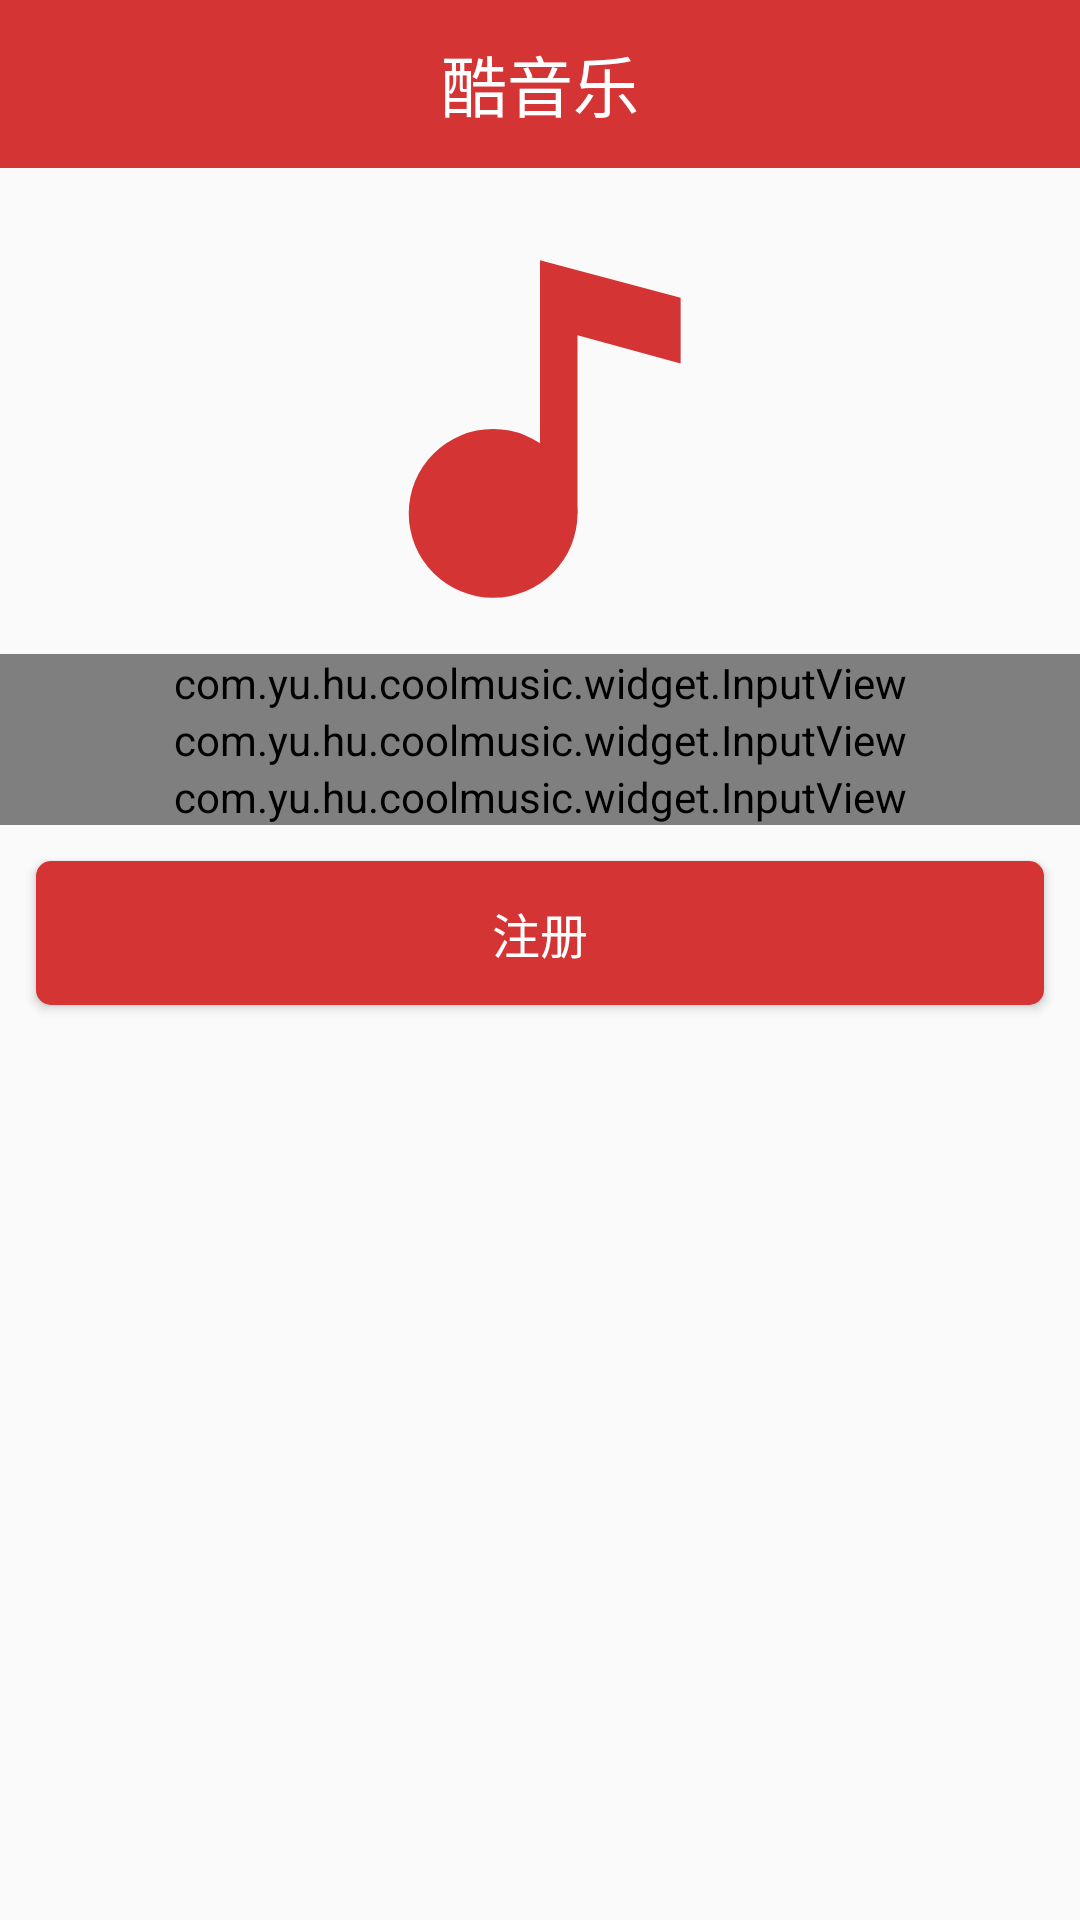

Android layout source for this screen:
<!-- AndroidManifest.xml: application theme AppTheme -->
<!-- res/layout/fragment_register.xml -->
<?xml version="1.0" encoding="utf-8"?>
<LinearLayout xmlns:android="http://schemas.android.com/apk/res/android"
    xmlns:app="http://schemas.android.com/apk/res-auto"
    android:layout_width="match_parent"
    android:layout_height="match_parent"

    android:orientation="vertical">

    <include layout="@layout/nav_bar" />

    <ImageView
        android:layout_width="150dp"
        android:layout_height="150dp"
        android:layout_gravity="center_horizontal"
        android:layout_marginTop="@dimen/marginSize"
        android:contentDescription="@string/img_content_description"
        android:src="@drawable/ic_music_red" />

    <com.yu.hu.coolmusic.widget.InputView
        android:id="@+id/iv_phone"
        android:layout_width="match_parent"
        android:layout_height="wrap_content"
        app:ivHint="@string/phone_number"
        app:ivIcon="@drawable/ic_phone"
        app:ivInputType="phone" />

    <com.yu.hu.coolmusic.widget.InputView
        android:id="@+id/iv_password"
        android:layout_width="match_parent"
        android:layout_height="wrap_content"
        app:ivHint="@string/password"
        app:ivIcon="@drawable/ic_password"
        app:ivInputType="phone" />

    <com.yu.hu.coolmusic.widget.InputView
        android:id="@+id/iv_confirm_password"
        android:layout_width="match_parent"
        android:layout_height="wrap_content"
        app:ivHint="@string/confirm_password"
        app:ivIcon="@drawable/ic_password"
        app:ivInputType="phone" />

    <Button
        android:id="@+id/btn_login"
        style="@style/loginBtn"
        android:layout_width="match_parent"
        android:layout_height="wrap_content"
        android:background="@drawable/login_btn_bg"
        android:text="@string/title_register" />

</LinearLayout>
<!-- res/layout/nav_bar.xml (included above) -->
<?xml version="1.0" encoding="utf-8"?>
<FrameLayout xmlns:android="http://schemas.android.com/apk/res/android"
    android:layout_width="match_parent"
    android:layout_height="@dimen/navBarHeight"
    android:background="@color/mainColor">

    <ImageView
        android:id="@+id/iv_left"
        android:layout_width="42dp"
        android:layout_height="42dp"
        android:layout_gravity="center_vertical"
        android:layout_marginStart="8dp"
        android:contentDescription="@string/img_content_description"
        android:src="@drawable/ic_back"
        android:visibility="invisible" />

    <TextView
        android:id="@+id/tv_title"
        android:layout_width="wrap_content"
        android:layout_height="wrap_content"
        android:layout_gravity="center"
        android:text="@string/app_name"
        android:textColor="@color/white"
        android:textSize="@dimen/navBarTextSize" />

    <ImageView
        android:id="@+id/iv_right"
        android:layout_width="30dp"
        android:layout_height="30dp"
        android:layout_gravity="end|center_vertical"
        android:layout_marginEnd="@dimen/marginSize"
        android:contentDescription="@string/img_content_description"
        android:src="@drawable/ic_personal"
        android:visibility="invisible" />
</FrameLayout>
<!-- resources referenced by this layout -->
<resources>
  <color name="mainColor">#d43433</color>
  <color name="white">#FFF</color>
  <dimen name="marginSize">12dp</dimen>
  <dimen name="navBarHeight">56dp</dimen>
  <dimen name="navBarTextSize">22sp</dimen>
  <!-- drawable ic_music_red (drawable) -->
  <vector xmlns:android="http://schemas.android.com/apk/res/android"
      android:width="24dp"
      android:height="24dp"
      android:viewportWidth="1024"
      android:viewportHeight="1024">
      <path
          android:fillColor="@color/mainColor"
          android:pathData="M405.33,704m-192,0a192,192 0,1 0,384 0,192 192,0 1,0 -384,0Z" />
      <path
          android:fillColor="@color/mainColor"
          android:pathData="M512,128v576h85.33V298.67l234.67,64v-149.33z" />
  </vector>
  <!-- drawable ic_personal: png bitmap (drawable-xxhdpi, 7591 bytes) -->
  <!-- drawable login_btn_bg (drawable) -->
  <?xml version="1.0" encoding="utf-8"?>
  <selector xmlns:android="http://schemas.android.com/apk/res/android">
  
      
      <item android:drawable="@drawable/login_btn_light" android:state_pressed="true" />
      <item android:drawable="@drawable/login_btn_light" android:state_focused="true" />
      <item android:drawable="@drawable/login_btn_light" android:state_selected="true" />
  
      
      <item android:drawable="@drawable/login_btn_normal" />
  </selector>
  <string name="app_name">酷音乐</string>
  <string name="confirm_password">确认密码</string>
  <string name="img_content_description">这是一张图片</string>
  <string name="password">密码</string>
  <string name="phone_number">手机号</string>
  <string name="title_register">注册</string>
  <style name="loginBtn">
          <item name="android:layout_marginTop">@dimen/marginSize</item>
          <item name="android:layout_marginRight">@dimen/marginSize</item>
          <item name="android:layout_marginLeft">@dimen/marginSize</item>
          <item name="android:gravity">center</item>
          <item name="android:textSize">16sp</item>
          <item name="android:textColor">@color/white</item>
      </style>
  <style name="AppTheme" parent="Theme.AppCompat.Light.NoActionBar">
          <item name="colorPrimaryDark">@color/mainColor</item>
          <item name="colorPrimary">@color/mainColor</item>
          <item name="colorAccent">@color/mainColor</item>
      </style>
  <!-- drawable login_btn_light (drawable) -->
  <?xml version="1.0" encoding="utf-8"?>
  <shape xmlns:android="http://schemas.android.com/apk/res/android"
      android:shape="rectangle">
  
      
      <solid android:color="@color/mainColor_light" />
  
      
      <corners android:radius="@dimen/radius" />
  </shape>
  <!-- drawable login_btn_normal (drawable) -->
  <?xml version="1.0" encoding="utf-8"?>
  <shape xmlns:android="http://schemas.android.com/apk/res/android"
      android:shape="rectangle">
  
      
      <solid android:color="@color/mainColor" />
  
      
      <corners android:radius="@dimen/radius" />
  </shape>
  <color name="mainColor_light">#C80F1F</color>
  <dimen name="radius">5dp</dimen>
</resources>
